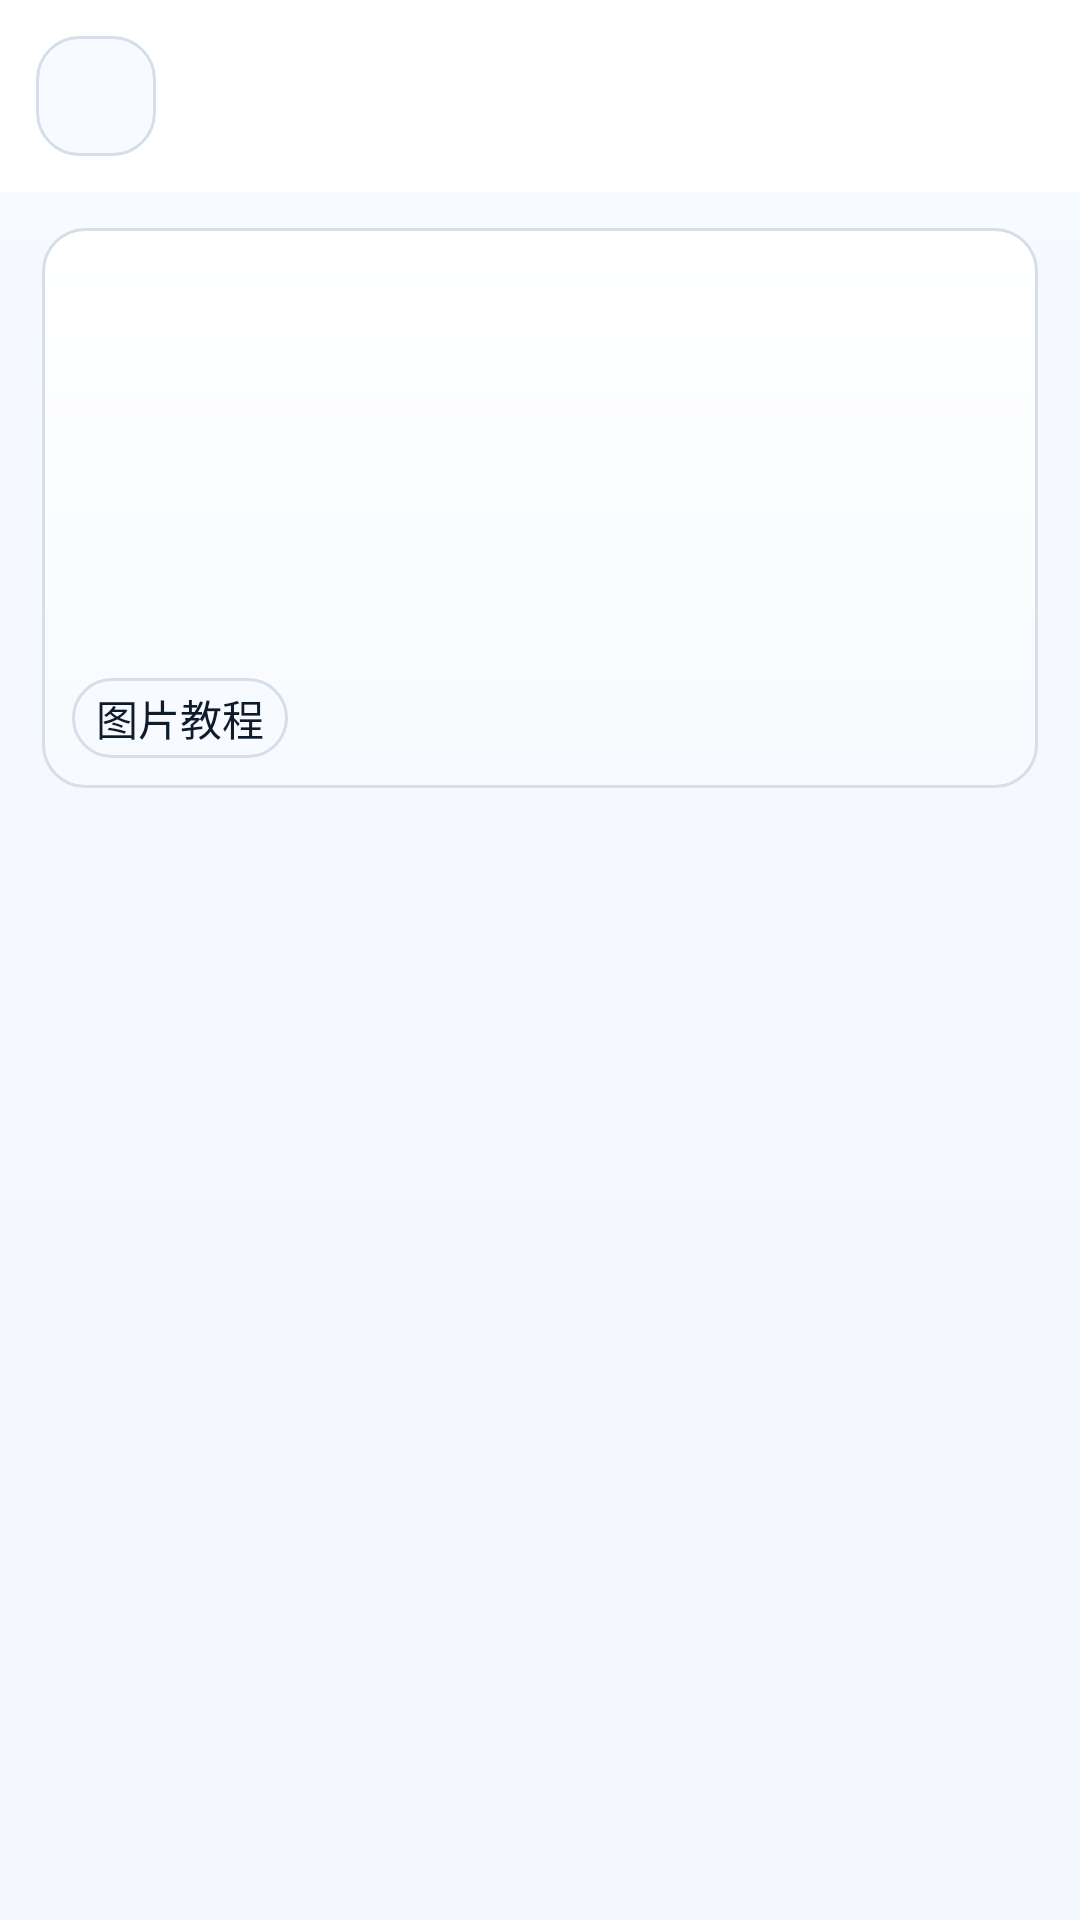

The Android layout XML behind this screen, and the referenced resources:
<!-- AndroidManifest.xml: application theme Theme.ZhiLianEngine -->
<!-- res/layout/activity_exercise_detail.xml -->
<?xml version="1.0" encoding="utf-8"?>
<androidx.coordinatorlayout.widget.CoordinatorLayout xmlns:android="http://schemas.android.com/apk/res/android"
    xmlns:app="http://schemas.android.com/apk/res-auto"
    android:layout_width="match_parent"
    android:layout_height="match_parent"
    android:background="@drawable/bg_page_soft">

    <com.google.android.material.appbar.AppBarLayout
        android:layout_width="match_parent"
        android:layout_height="wrap_content"
        android:background="@color/mf_surface"
        android:elevation="0dp">

        <LinearLayout
            android:layout_width="match_parent"
            android:layout_height="wrap_content"
            android:gravity="center_vertical"
            android:orientation="horizontal"
            android:paddingStart="12dp"
            android:paddingTop="8dp"
            android:paddingEnd="12dp"
            android:paddingBottom="8dp">

            <ImageButton
                android:id="@+id/btn_back"
                android:layout_width="40dp"
                android:layout_height="40dp"
                android:background="@drawable/bg_surface_card"
                android:contentDescription="@string/cd_back"
                android:src="@drawable/ic_arrow_back_24"
                app:tint="@color/mf_on_surface" />

            <TextView
                android:id="@+id/tv_detail_name"
                android:layout_width="0dp"
                android:layout_height="wrap_content"
                android:layout_marginStart="8dp"
                android:layout_weight="1"
                android:maxLines="1"
                android:textColor="@color/mf_on_surface"
                android:textSize="18sp"
                android:textStyle="bold" />

            <com.google.android.material.button.MaterialButton
                android:id="@+id/btn_detail_like"
                style="@style/Widget.Material3.Button.TextButton"
                android:layout_width="wrap_content"
                android:layout_height="wrap_content"
                android:textSize="13sp"
                android:textAllCaps="false" />

            <com.google.android.material.button.MaterialButton
                android:id="@+id/btn_detail_favorite"
                style="@style/Widget.Material3.Button.TextButton"
                android:layout_width="wrap_content"
                android:layout_height="wrap_content"
                android:textSize="13sp"
                android:textAllCaps="false" />
        </LinearLayout>
    </com.google.android.material.appbar.AppBarLayout>

    <androidx.core.widget.NestedScrollView
        android:id="@+id/detail_scroll"
        android:layout_width="match_parent"
        android:layout_height="match_parent"
        android:fillViewport="true"
        app:layout_behavior="@string/appbar_scrolling_view_behavior">

        <LinearLayout
            android:layout_width="match_parent"
            android:layout_height="wrap_content"
            android:orientation="vertical"
            android:paddingStart="14dp"
            android:paddingTop="12dp"
            android:paddingEnd="14dp"
            android:paddingBottom="14dp">

            <androidx.constraintlayout.widget.ConstraintLayout
                android:id="@+id/layout_detail_image_area"
                android:layout_width="match_parent"
                android:layout_height="wrap_content"
                android:background="@drawable/bg_muscle_placeholder"
                android:clickable="true"
                android:focusable="true"
                android:foreground="?attr/selectableItemBackground">

                <ImageView
                    android:id="@+id/iv_detail_tutorial"
                    android:layout_width="0dp"
                    android:layout_height="0dp"
                    android:adjustViewBounds="true"
                    android:clickable="false"
                    android:contentDescription="@string/detail_tutorial_image"
                    android:focusable="false"
                    android:scaleType="fitCenter"
                    app:layout_constraintDimensionRatio="16:9"
                    app:layout_constraintEnd_toEndOf="parent"
                    app:layout_constraintStart_toStartOf="parent"
                    app:layout_constraintTop_toTopOf="parent" />

                <TextView
                    android:layout_width="wrap_content"
                    android:layout_height="wrap_content"
                    android:layout_marginStart="10dp"
                    android:layout_marginBottom="10dp"
                    android:background="@drawable/bg_surface_card"
                    android:clickable="false"
                    android:focusable="false"
                    android:paddingStart="8dp"
                    android:paddingTop="3dp"
                    android:paddingEnd="8dp"
                    android:paddingBottom="3dp"
                    android:text="@string/detail_tutorial_image"
                    android:textColor="@color/mf_on_surface"
                    app:layout_constraintBottom_toBottomOf="@id/iv_detail_tutorial"
                    app:layout_constraintStart_toStartOf="@id/iv_detail_tutorial" />
            </androidx.constraintlayout.widget.ConstraintLayout>

            <TextView
                android:id="@+id/tv_detail_description"
                android:layout_width="match_parent"
                android:layout_height="wrap_content"
                android:layout_marginTop="12dp"
                android:textColor="@color/mf_on_surface"
                android:textSize="15sp"
                android:lineSpacingExtra="2dp" />

            <TextView
                android:id="@+id/tv_detail_conditions"
                android:layout_width="match_parent"
                android:layout_height="wrap_content"
                android:layout_marginTop="10dp"
                android:textColor="@color/mf_muted"
                android:textSize="14sp"
                android:lineSpacingExtra="1dp" />

            <TextView
                android:id="@+id/tv_detail_intensity_notes"
                android:layout_width="match_parent"
                android:layout_height="wrap_content"
                android:layout_marginTop="10dp"
                android:textColor="@color/mf_on_surface"
                android:textSize="14sp"
                android:lineSpacingExtra="1dp" />

            <TextView
                android:id="@+id/tv_detail_caution"
                android:layout_width="match_parent"
                android:layout_height="wrap_content"
                android:layout_marginTop="10dp"
                android:textColor="@color/mf_muted"
                android:textSize="14sp"
                android:lineSpacingExtra="1dp" />

        </LinearLayout>

    </androidx.core.widget.NestedScrollView>

</androidx.coordinatorlayout.widget.CoordinatorLayout>
<!-- resources referenced by this layout -->
<resources>
  <color name="mf_muted">#607084</color>
  <color name="mf_on_surface">#0D1B2A</color>
  <color name="mf_surface">#FFFFFF</color>
  <!-- drawable bg_muscle_placeholder (drawable) -->
  <?xml version="1.0" encoding="utf-8"?>
  <shape xmlns:android="http://schemas.android.com/apk/res/android"
      android:shape="rectangle">
      <gradient
          android:angle="90"
          android:startColor="@color/mf_surface_alt"
          android:endColor="@color/mf_surface" />
      <corners android:radius="14dp" />
      <stroke
          android:width="1dp"
          android:color="@color/mf_divider" />
  </shape>
  <!-- drawable bg_page_soft (drawable) -->
  <?xml version="1.0" encoding="utf-8"?>
  <shape xmlns:android="http://schemas.android.com/apk/res/android"
      android:shape="rectangle">
      <gradient
          android:angle="90"
          android:startColor="@color/mf_bg"
          android:endColor="@color/mf_surface_alt" />
  </shape>
  <!-- drawable bg_surface_card (drawable) -->
  <?xml version="1.0" encoding="utf-8"?>
  <shape xmlns:android="http://schemas.android.com/apk/res/android"
      android:shape="rectangle">
      <solid android:color="@color/mf_surface_alt" />
      <corners android:radius="14dp" />
      <stroke
          android:width="1dp"
          android:color="@color/mf_divider" />
  </shape>
  <string name="cd_back">返回</string>
  <string name="detail_tutorial_image">图片教程</string>
  <style name="Theme.ZhiLianEngine" parent="Theme.Material3.DayNight.NoActionBar">
          <item name="colorPrimary">@color/mf_primary</item>
          <item name="colorSecondary">@color/mf_secondary</item>
          <item name="android:statusBarColor">@color/mf_bg</item>
          <item name="android:navigationBarColor">@color/mf_bg</item>
          <item name="android:windowBackground">@color/mf_bg</item>
          <item name="android:textColorPrimary">@color/mf_on_surface</item>
          <item name="android:textColorSecondary">@color/mf_muted</item>
          <item name="android:fontFamily">sans-serif-medium</item>
      </style>
  <color name="mf_surface_alt">#F7FAFE</color>
  <color name="mf_divider">#D6DEE8</color>
  <color name="mf_bg">#F3F6FA</color>
  <color name="mf_primary">#0E9F98</color>
  <color name="mf_secondary">#2563EB</color>
</resources>
